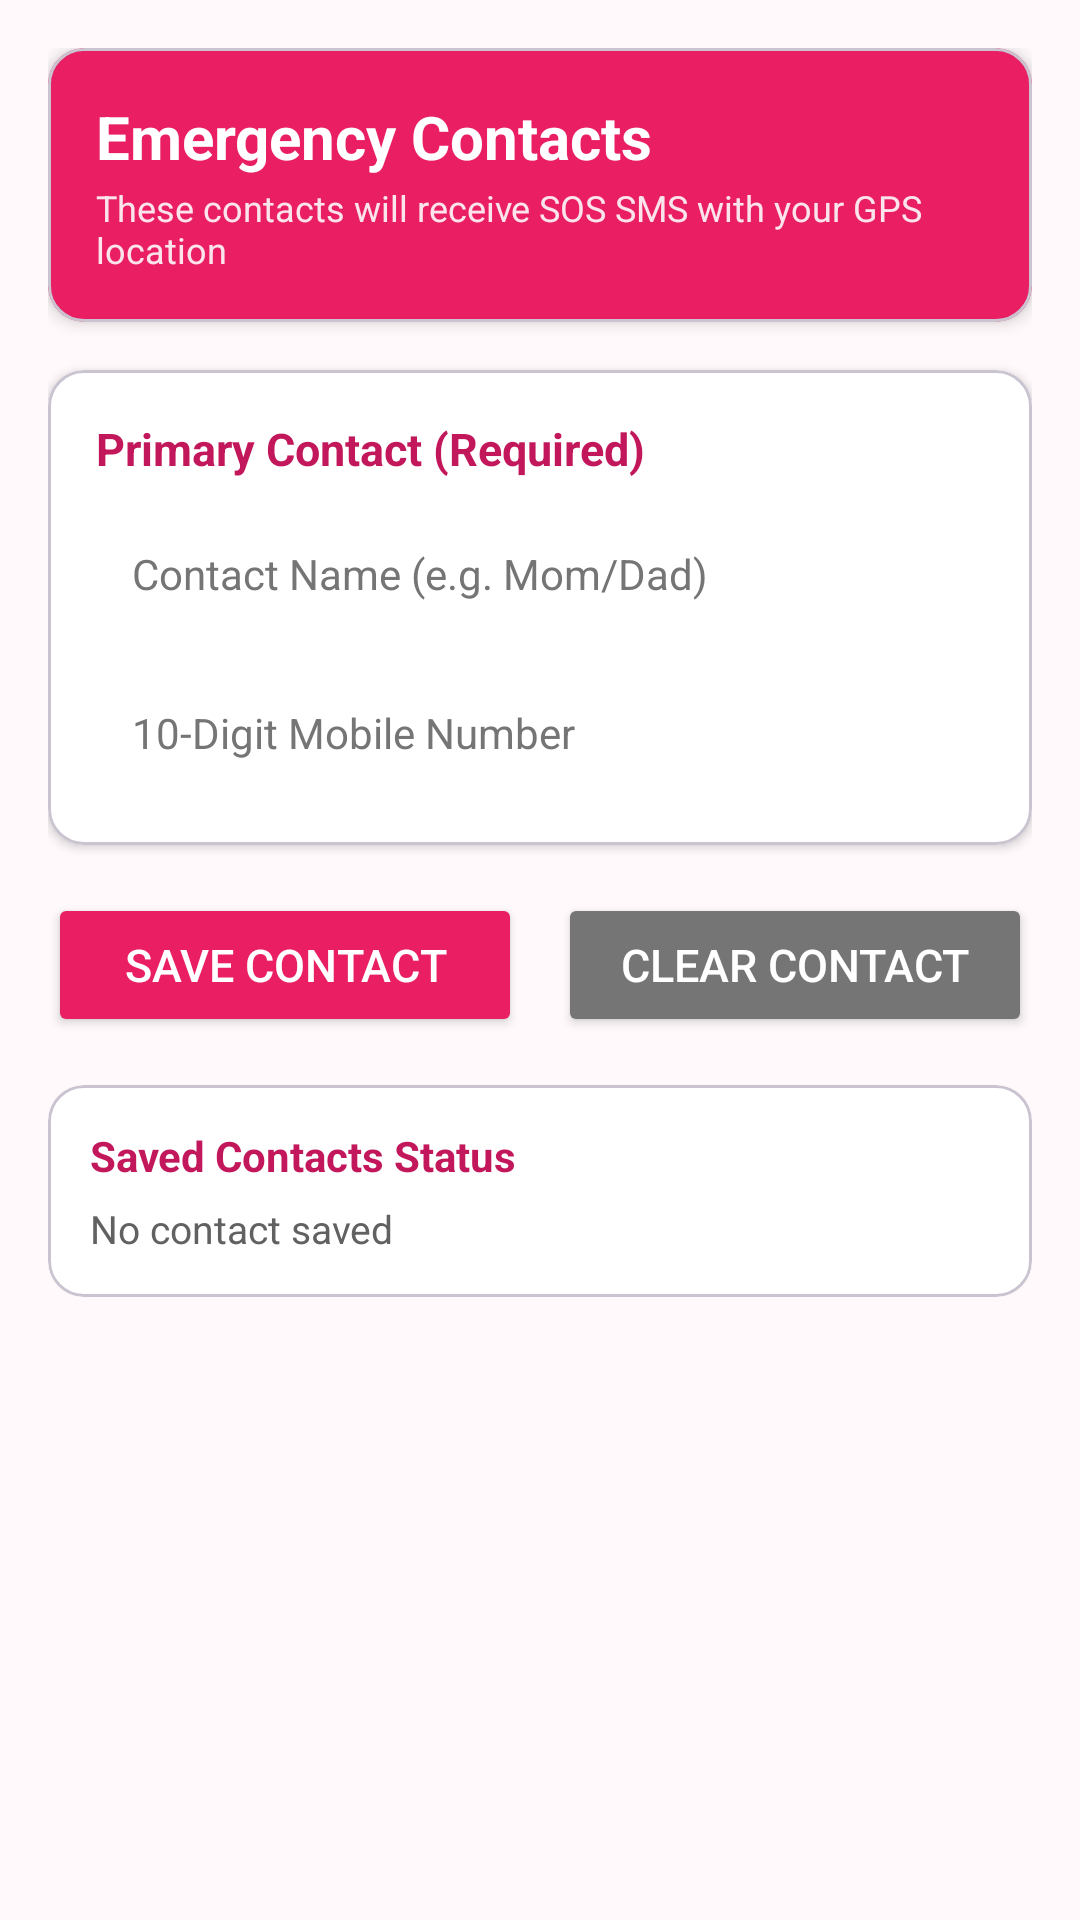

Produce the Android XML layout that renders to this screen, including the resource entries it uses.
<!-- AndroidManifest.xml: application theme Theme.MAD_TODO_LIST_assignment -->
<!-- res/layout/activity_add_contact.xml -->
<?xml version="1.0" encoding="utf-8"?>
<ScrollView xmlns:android="http://schemas.android.com/apk/res/android"
    xmlns:app="http://schemas.android.com/apk/res-auto"
    android:layout_width="match_parent"
    android:layout_height="match_parent"
    android:background="@color/bg_screen">

    <LinearLayout
        android:layout_width="match_parent"
        android:layout_height="wrap_content"
        android:orientation="vertical"
        android:padding="16dp">

        
        <com.google.android.material.card.MaterialCardView
            android:layout_width="match_parent"
            android:layout_height="wrap_content"
            app:cardBackgroundColor="@color/pink_primary"
            app:cardCornerRadius="12dp"
            app:cardElevation="3dp">

            <LinearLayout
                android:layout_width="match_parent"
                android:layout_height="wrap_content"
                android:orientation="vertical"
                android:padding="16dp">

                <TextView
                    android:id="@+id/tvHeader"
                    android:layout_width="wrap_content"
                    android:layout_height="wrap_content"
                    android:text="Emergency Contacts"
                    android:textColor="@color/white"
                    android:textSize="20sp"
                    android:textStyle="bold" />

                <TextView
                    android:layout_width="wrap_content"
                    android:layout_height="wrap_content"
                    android:layout_marginTop="2dp"
                    android:text="These contacts will receive SOS SMS with your GPS location"
                    android:textColor="#FCE4EC"
                    android:textSize="12sp" />
            </LinearLayout>
        </com.google.android.material.card.MaterialCardView>

        
        <com.google.android.material.card.MaterialCardView
            android:layout_width="match_parent"
            android:layout_height="wrap_content"
            android:layout_marginTop="16dp"
            app:cardBackgroundColor="@color/card_bg"
            app:cardCornerRadius="12dp"
            app:cardElevation="2dp">

            <LinearLayout
                android:layout_width="match_parent"
                android:layout_height="wrap_content"
                android:orientation="vertical"
                android:padding="16dp">

                <TextView
                    android:layout_width="wrap_content"
                    android:layout_height="wrap_content"
                    android:text="Primary Contact (Required)"
                    android:textColor="@color/pink_dark"
                    android:textSize="15sp"
                    android:textStyle="bold" />

                <EditText
                    android:id="@+id/etName"
                    android:layout_width="match_parent"
                    android:layout_height="wrap_content"
                    android:layout_marginTop="10dp"
                    android:background="@drawable/edittext_border"
                    android:hint="@string/contact_name_hint"
                    android:inputType="textPersonName"
                    android:padding="12dp"
                    android:textColor="@color/text_primary"
                    android:textColorHint="@color/gray_text"
                    android:textSize="14sp" />

                <EditText
                    android:id="@+id/etPhone"
                    android:layout_width="match_parent"
                    android:layout_height="wrap_content"
                    android:layout_marginTop="10dp"
                    android:background="@drawable/edittext_border"
                    android:hint="@string/contact_phone_hint"
                    android:inputType="phone"
                    android:padding="12dp"
                    android:textColor="@color/text_primary"
                    android:textColorHint="@color/gray_text"
                    android:textSize="14sp" />
            </LinearLayout>
        </com.google.android.material.card.MaterialCardView>

        
        <LinearLayout
            android:layout_width="match_parent"
            android:layout_height="wrap_content"
            android:layout_marginTop="16dp"
            android:orientation="horizontal">

            <Button
                android:id="@+id/btnSave"
                android:layout_width="0dp"
                android:layout_height="wrap_content"
                android:layout_marginEnd="6dp"
                android:layout_weight="1"
                android:backgroundTint="@color/pink_primary"
                android:padding="12dp"
                android:text="@string/save"
                android:textColor="@color/white"
                android:textSize="15sp"
                app:cornerRadius="8dp" />

            <Button
                android:id="@+id/btnClear"
                android:layout_width="0dp"
                android:layout_height="wrap_content"
                android:layout_marginStart="6dp"
                android:layout_weight="1"
                android:backgroundTint="@color/gray_text"
                android:padding="12dp"
                android:text="@string/clear_contacts"
                android:textColor="@color/white"
                android:textSize="15sp"
                app:cornerRadius="8dp" />
        </LinearLayout>

        
        <com.google.android.material.card.MaterialCardView
            android:layout_width="match_parent"
            android:layout_height="wrap_content"
            android:layout_marginTop="16dp"
            app:cardBackgroundColor="@color/card_bg"
            app:cardCornerRadius="12dp"
            app:cardElevation="1dp">

            <LinearLayout
                android:layout_width="match_parent"
                android:layout_height="wrap_content"
                android:orientation="vertical"
                android:padding="14dp">

                <TextView
                    android:layout_width="wrap_content"
                    android:layout_height="wrap_content"
                    android:text="Saved Contacts Status"
                    android:textColor="@color/pink_dark"
                    android:textSize="14sp"
                    android:textStyle="bold" />

                <TextView
                    android:id="@+id/tvCurrentContact"
                    android:layout_width="match_parent"
                    android:layout_height="wrap_content"
                    android:layout_marginTop="6dp"
                    android:lineSpacingExtra="2dp"
                    android:text="No contact saved"
                    android:textColor="@color/text_secondary"
                    android:textSize="13sp" />
            </LinearLayout>
        </com.google.android.material.card.MaterialCardView>

    </LinearLayout>
</ScrollView>
<!-- resources referenced by this layout -->
<resources>
  <color name="bg_screen">#FFF9FB</color>
  <color name="card_bg">#FFFFFF</color>
  <color name="gray_text">#757575</color>
  <color name="pink_dark">#C2185B</color>
  <color name="pink_primary">#E91E63</color>
  <color name="text_primary">#212121</color>
  <color name="text_secondary">#616161</color>
  <color name="white">#FFFFFFFF</color>
  <string name="clear_contacts">Clear Contact</string>
  <string name="contact_name_hint">Contact Name (e.g. Mom/Dad)</string>
  <string name="contact_phone_hint">10-Digit Mobile Number</string>
  <string name="save">Save Contact</string>
  <style name="Theme.MAD_TODO_LIST_assignment" parent="Base.Theme.MAD_TODO_LIST_assignment" />
  <style name="Base.Theme.MAD_TODO_LIST_assignment" parent="Theme.Material3.DayNight.NoActionBar">
          <item name="colorPrimary">@color/pink_primary</item>
          <item name="colorPrimaryVariant">@color/pink_dark</item>
          <item name="colorOnPrimary">@color/white</item>
          <item name="android:statusBarColor">@color/pink_dark</item>
      </style>
</resources>
